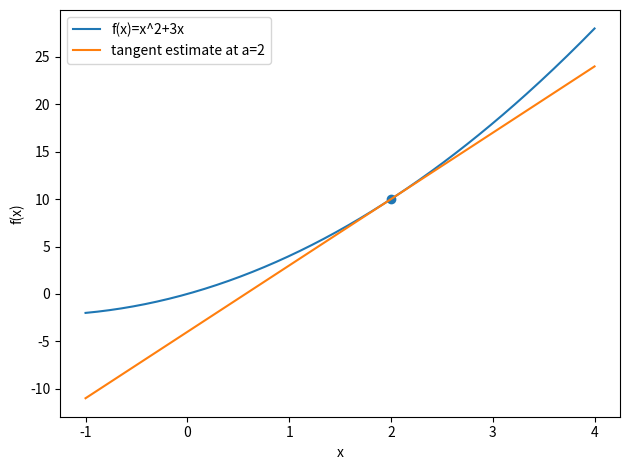

The script that saved this image:
import numpy as np
import matplotlib.pyplot as plt
from pathlib import Path
Path("figures").mkdir(exist_ok=True)
a = 2.0
f = lambda x: x*x + 3*x
h = np.array([1, .5, .1, .01, -.01, -.1, -.5])
print("h, secant slope, exact simplified slope")
for step in h:
    print(f"{step:8.3f} {(f(a+step)-f(a))/step:12.6f} {2*a+step+3:12.6f}")
x = np.linspace(-1, 4, 300)
plt.plot(x, f(x), label="f(x)=x^2+3x")
plt.plot(x, f(a)+7*(x-a), label="tangent estimate at a=2")
plt.scatter([a],[f(a)])
plt.xlabel("x");plt.ylabel("f(x)");plt.legend();plt.tight_layout()
plt.savefig("figures/labA_python.png", dpi=180)
plt.close()
